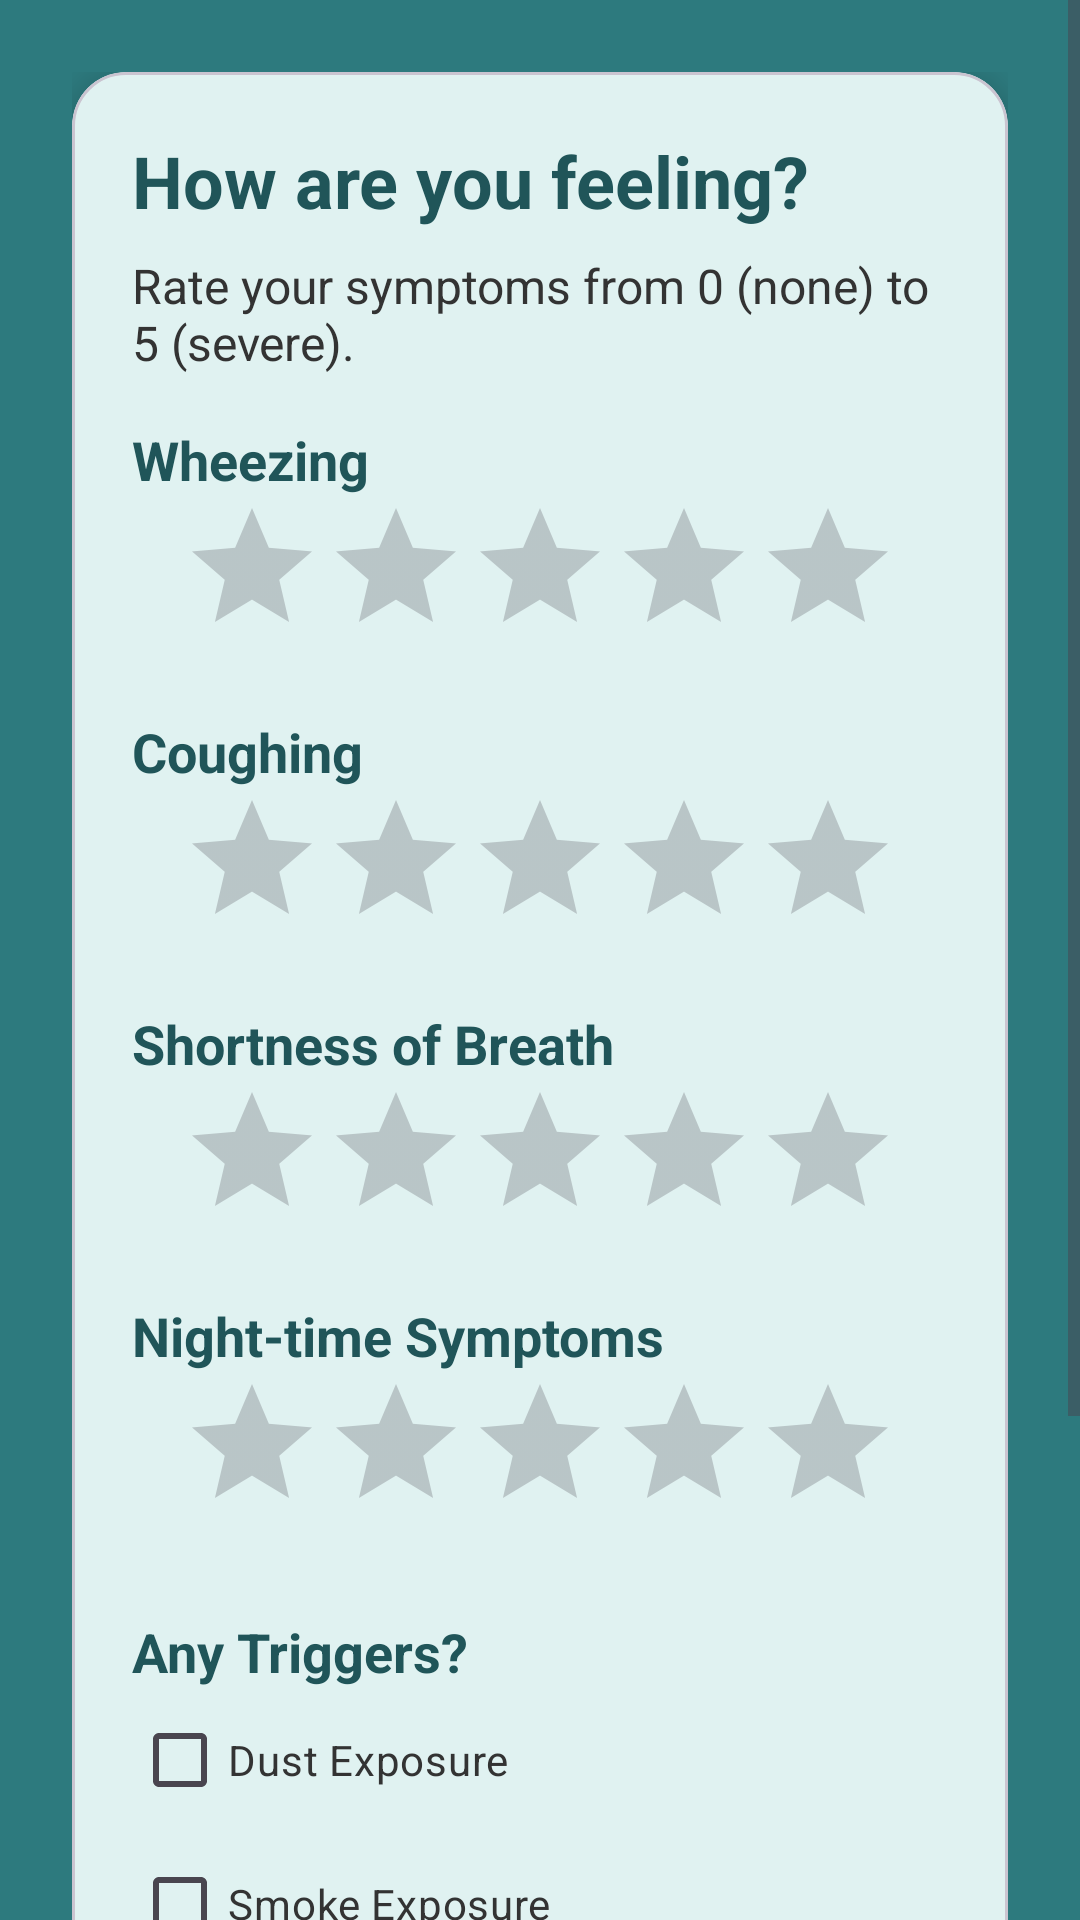

Layout XML and referenced resources for this Android screen:
<!-- AndroidManifest.xml: application theme Theme.PEFRTitrationTracker -->
<!-- res/layout/fragment_symptom_tracker.xml -->
<?xml version="1.0" encoding="utf-8"?>
<ScrollView
    xmlns:android="http://schemas.android.com/apk/res/android"
    xmlns:app="http://schemas.android.com/apk/res-auto"
    xmlns:tools="http://schemas.android.com/tools"
    android:layout_width="match_parent"
    android:layout_height="match_parent"
    android:background="@color/primaryColor"
    tools:context=".SymptomTrackerFragment">

    <LinearLayout
        android:layout_width="match_parent"
        android:layout_height="wrap_content"
        android:orientation="vertical"
        android:padding="24dp">

        
        <com.google.android.material.card.MaterialCardView
            android:layout_width="match_parent"
            android:layout_height="wrap_content"
            app:cardCornerRadius="18dp"
            app:cardElevation="6dp"
            android:layout_marginBottom="16dp"
            android:backgroundTint="@color/fieldBackgroundColor">

            <LinearLayout
                android:layout_width="match_parent"
                android:layout_height="wrap_content"
                android:orientation="vertical"
                android:padding="20dp">


        <TextView
            android:id="@+id/tv_symptom_prompt"
            android:layout_width="match_parent"
            android:layout_height="wrap_content"
            android:text="@string/symptom_prompt"
            android:textColor="@color/primaryDarkColor"
            android:textSize="24sp"
            android:textStyle="bold" />

        <TextView
            android:layout_width="match_parent"
            android:layout_height="wrap_content"
            android:layout_marginTop="8dp"
            android:text="@string/symptom_rating_prompt"
            android:textColor="@color/fieldTextColor"
            android:textSize="16sp"
            android:layout_marginBottom="16dp"/>

        <TextView
            android:layout_width="wrap_content"
            android:layout_height="wrap_content"
            android:text="@string/wheezing_label"
            android:textColor="@color/primaryDarkColor"
            android:textSize="18sp"
            android:textStyle="bold"/>
        <RatingBar
            android:id="@+id/ratingWheeze"
            android:layout_width="wrap_content"
            android:layout_height="wrap_content"
            android:numStars="5"
            android:stepSize="1"
            android:isIndicator="false"
            android:layout_gravity="center_horizontal"/>

        <TextView
            android:layout_width="wrap_content"
            android:layout_height="wrap_content"
            android:layout_marginTop="16dp"
            android:text="@string/coughing_label"
            android:textColor="@color/primaryDarkColor"
            android:textSize="18sp"
            android:textStyle="bold"/>
        <RatingBar
            android:id="@+id/ratingCough"
            android:layout_width="wrap_content"
            android:layout_height="wrap_content"
            android:numStars="5"
            android:stepSize="1"
            android:isIndicator="false"
            android:layout_gravity="center_horizontal"/>

        <TextView
            android:layout_width="wrap_content"
            android:layout_height="wrap_content"
            android:layout_marginTop="16dp"
            android:text="@string/shortness_of_breath_label"
            android:textColor="@color/primaryDarkColor"
            android:textSize="18sp"
            android:textStyle="bold"/>
        <RatingBar
            android:id="@+id/ratingDyspnea"
            android:layout_width="wrap_content"
            android:layout_height="wrap_content"
            android:numStars="5"
            android:stepSize="1"
            android:isIndicator="false"
            android:layout_gravity="center_horizontal"/>

        <TextView
            android:layout_width="wrap_content"
            android:layout_height="wrap_content"
            android:layout_marginTop="16dp"
            android:text="@string/night_time_symptoms_label"
            android:textColor="@color/primaryDarkColor"
            android:textSize="18sp"
            android:textStyle="bold"/>
        <RatingBar
            android:id="@+id/ratingNightSymptoms"
            android:layout_width="wrap_content"
            android:layout_height="wrap_content"
            android:numStars="5"
            android:stepSize="1"
            android:isIndicator="false"
            android:layout_gravity="center_horizontal"/>

        <TextView
            android:layout_width="wrap_content"
            android:layout_height="wrap_content"
            android:layout_marginTop="24dp"
            android:text="@string/triggers_prompt"
            android:textColor="@color/primaryDarkColor"
            android:textSize="18sp"
            android:textStyle="bold"/>

        <CheckBox
            android:id="@+id/checkDust"
            android:layout_width="wrap_content"
            android:layout_height="wrap_content"
            android:text="@string/dust_exposure_checkbox"
            android:textColor="@color/fieldTextColor"/>

        <CheckBox
            android:id="@+id/checkSmoke"
            android:layout_width="wrap_content"
            android:layout_height="wrap_content"
            android:text="@string/smoke_exposure_checkbox"
            android:textColor="@color/fieldTextColor"/>

                <com.google.android.material.textfield.TextInputLayout
                    android:layout_width="match_parent"
                    android:layout_height="wrap_content"
                    android:layout_marginTop="8dp"
                    android:hint="@string/other_triggers_hint">

                    <com.google.android.material.textfield.TextInputEditText
                        android:id="@+id/etSuspectedTrigger"
                        android:layout_width="match_parent"
                        android:layout_height="wrap_content"
                        android:inputType="text"
                        android:maxLength="35"
                        android:imeOptions="actionDone"
                        android:hint="Other suspected triggers..." />

                </com.google.android.material.textfield.TextInputLayout>

                <com.google.android.material.button.MaterialButton
                    android:id="@+id/btn_submit_symptoms"
                    android:layout_width="match_parent"
                    android:layout_height="60dp"
                    android:text="@string/submit_symptoms_button"
                    android:layout_marginTop="20dp"
                    android:backgroundTint="@color/accentColor"
                    android:textColor="@color/white"
                    app:cornerRadius="12dp" />

            </LinearLayout>
        </com.google.android.material.card.MaterialCardView>

    </LinearLayout>
</ScrollView>
<!-- resources referenced by this layout -->
<resources>
  <color name="accentColor">#4DB6AC</color>
  <color name="fieldBackgroundColor">#E0F2F1</color>
  <color name="fieldTextColor">#333333</color>
  <color name="primaryColor">#2D7A7E</color>
  <color name="primaryDarkColor">#205559</color>
  <color name="white">#FFFFFFFF</color>
  <string name="coughing_label">Coughing</string>
  <string name="dust_exposure_checkbox">Dust Exposure</string>
  <string name="night_time_symptoms_label">Night-time Symptoms</string>
  <string name="other_triggers_hint">Other suspected triggers...</string>
  <string name="shortness_of_breath_label">Shortness of Breath</string>
  <string name="smoke_exposure_checkbox">Smoke Exposure</string>
  <string name="submit_symptoms_button">Submit Symptoms</string>
  <string name="symptom_prompt">How are you feeling?</string>
  <string name="symptom_rating_prompt">Rate your symptoms from 0 (none) to 5 (severe).</string>
  <string name="triggers_prompt">Any Triggers?</string>
  <string name="wheezing_label">Wheezing</string>
  <style name="Theme.PEFRTitrationTracker" parent="Theme.Material3.DayNight.NoActionBar">
  
          <item name="colorPrimary">@color/primaryColor</item>
          <item name="colorPrimaryVariant">@color/primaryDarkColor</item>
          <item name="colorOnPrimary">@color/white</item>
  
          <item name="colorSecondary">@color/accentColor</item>
          <item name="colorSecondaryVariant">@color/accentColor</item>
          <item name="colorOnSecondary">@color/black</item>
  
          <item name="android:statusBarColor">@color/primaryDarkColor</item>
  
          <item name="android:windowBackground">@color/primaryColor</item>
  
          <item name="textInputStyle">@style/Widget.App.TextInputLayout</item>
  
          <item name="android:spinnerItemStyle">@style/Widget.App.SpinnerItem</item>
      </style>
  <color name="black">#FF000000</color>
  <style name="Widget.App.TextInputLayout" parent="Widget.Material3.TextInputLayout.OutlinedBox">
          <item name="boxBackgroundColor">@color/white</item>
          <item name="boxCornerRadiusBottomEnd">12dp</item>
          <item name="boxCornerRadiusBottomStart">12dp</item>
          <item name="boxCornerRadiusTopEnd">12dp</item>
          <item name="boxCornerRadiusTopStart">12dp</item>
          <item name="boxStrokeWidth">0dp</item>
          <item name="boxStrokeWidthFocused">0dp</item>
          <item name="android:textColorHint">@color/fieldTextColor</item>
      </style>
  <style name="Widget.App.SpinnerItem" parent="android:Widget.TextView.SpinnerItem">
          <item name="android:textColor">@color/fieldTextColor</item>
      </style>
</resources>
